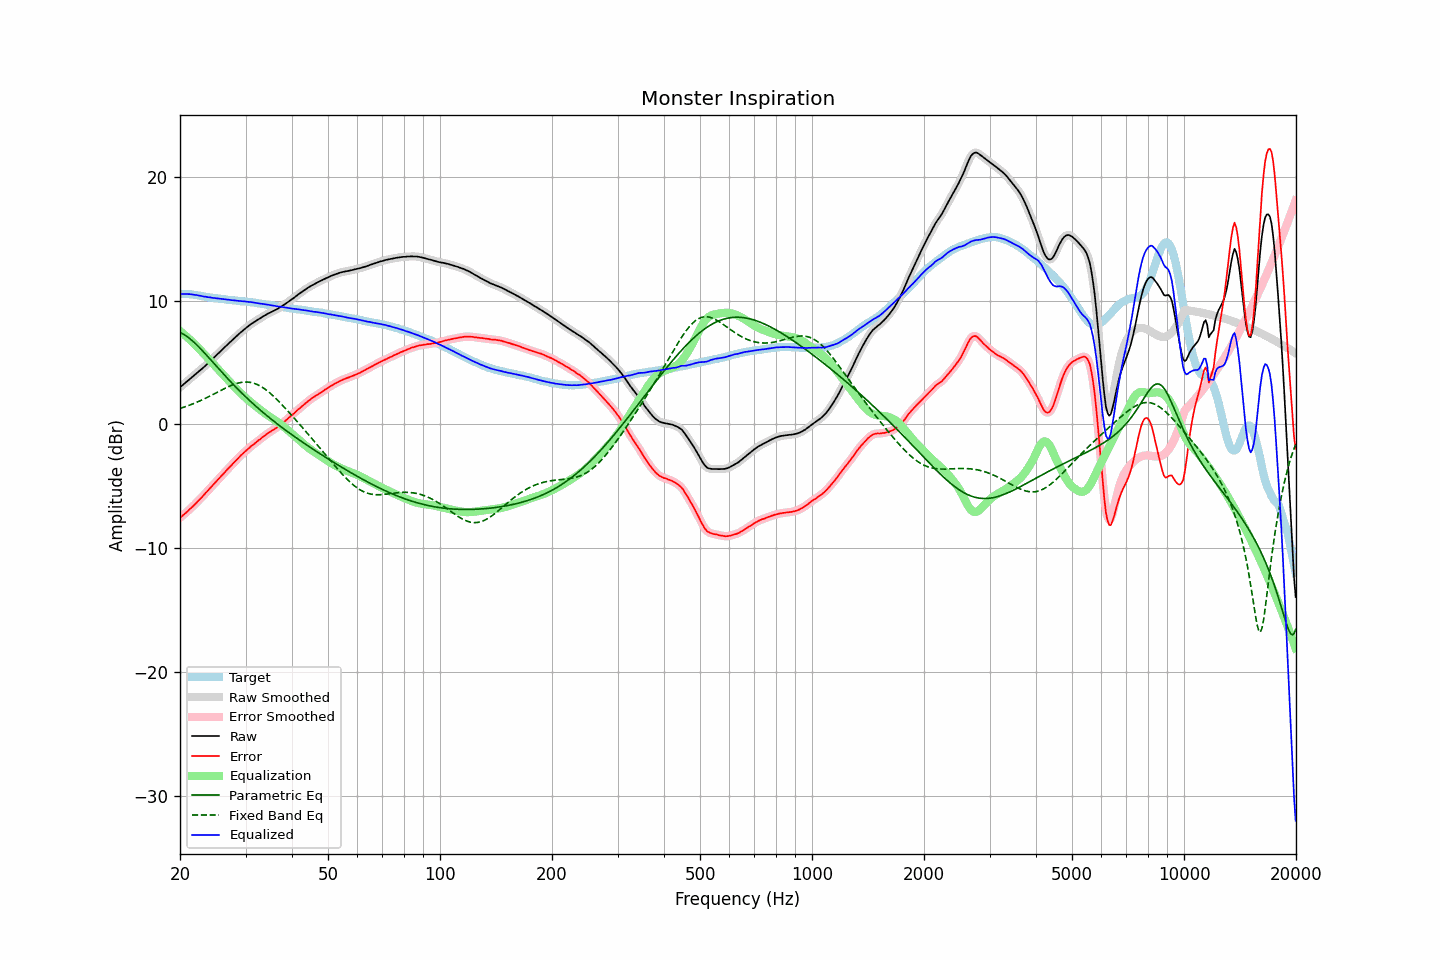

Values plotted in this chart, from the file beside it:
frequency, raw, error, smoothed, error_smoothed, equalization, parametric_eq, fixed_band_eq, equalized_raw, equalized_smoothed, target
20.00, 3.00, -7.55, 3.00, -7.55, 7.55, 7.43, 1.29, 10.54, 10.54, 10.55
20.20, 3.11, -7.44, 3.11, -7.44, 7.44, 7.37, 1.33, 10.55, 10.55, 10.55
20.40, 3.22, -7.33, 3.22, -7.33, 7.33, 7.30, 1.37, 10.55, 10.55, 10.55
20.61, 3.32, -7.22, 3.33, -7.22, 7.22, 7.22, 1.42, 10.54, 10.55, 10.55
20.81, 3.45, -7.10, 3.44, -7.10, 7.10, 7.14, 1.46, 10.55, 10.54, 10.55
21.02, 3.55, -7.00, 3.55, -6.99, 6.99, 7.04, 1.51, 10.53, 10.54, 10.55
21.23, 3.67, -6.86, 3.66, -6.87, 6.87, 6.94, 1.56, 10.53, 10.53, 10.53
21.44, 3.77, -6.75, 3.77, -6.75, 6.75, 6.84, 1.61, 10.51, 10.51, 10.51
21.66, 3.87, -6.62, 3.88, -6.62, 6.62, 6.72, 1.66, 10.50, 10.50, 10.50
21.87, 3.98, -6.50, 3.98, -6.50, 6.49, 6.61, 1.71, 10.47, 10.48, 10.47
22.09, 4.10, -6.37, 4.09, -6.36, 6.37, 6.48, 1.77, 10.46, 10.46, 10.46
22.31, 4.21, -6.23, 4.21, -6.23, 6.23, 6.35, 1.82, 10.44, 10.44, 10.43
22.54, 4.31, -6.10, 4.32, -6.10, 6.10, 6.22, 1.88, 10.41, 10.42, 10.42
22.76, 4.43, -5.97, 4.42, -5.97, 5.96, 6.09, 1.94, 10.39, 10.39, 10.39
22.99, 4.54, -5.83, 4.54, -5.83, 5.82, 5.95, 2.00, 10.36, 10.36, 10.37
23.22, 4.65, -5.69, 4.65, -5.69, 5.69, 5.81, 2.06, 10.33, 10.34, 10.34
23.45, 4.78, -5.53, 4.77, -5.54, 5.55, 5.67, 2.12, 10.32, 10.31, 10.31
23.69, 4.88, -5.41, 4.89, -5.40, 5.40, 5.53, 2.19, 10.29, 10.30, 10.30
23.92, 5.02, -5.26, 5.02, -5.26, 5.26, 5.38, 2.25, 10.28, 10.28, 10.27
24.16, 5.15, -5.12, 5.14, -5.12, 5.12, 5.24, 2.32, 10.27, 10.26, 10.26
24.40, 5.26, -4.99, 5.26, -4.98, 4.98, 5.09, 2.38, 10.24, 10.24, 10.24
24.65, 5.38, -4.84, 5.39, -4.84, 4.83, 4.95, 2.45, 10.22, 10.22, 10.23
24.89, 5.52, -4.69, 5.52, -4.69, 4.69, 4.80, 2.52, 10.21, 10.21, 10.20
25.14, 5.65, -4.55, 5.65, -4.55, 4.55, 4.66, 2.59, 10.20, 10.20, 10.19
25.39, 5.77, -4.41, 5.77, -4.41, 4.41, 4.51, 2.65, 10.18, 10.18, 10.17
25.65, 5.90, -4.27, 5.89, -4.27, 4.27, 4.37, 2.72, 10.16, 10.16, 10.17
25.91, 6.01, -4.12, 6.02, -4.13, 4.12, 4.22, 2.79, 10.14, 10.14, 10.14
26.16, 6.14, -3.99, 6.14, -3.99, 3.99, 4.08, 2.85, 10.12, 10.12, 10.12
26.43, 6.26, -3.85, 6.26, -3.85, 3.85, 3.94, 2.92, 10.11, 10.11, 10.12
26.69, 6.39, -3.70, 6.39, -3.71, 3.71, 3.80, 2.98, 10.09, 10.09, 10.09
26.96, 6.50, -3.57, 6.51, -3.57, 3.57, 3.66, 3.04, 10.08, 10.08, 10.08
27.23, 6.63, -3.43, 6.63, -3.43, 3.43, 3.52, 3.10, 10.07, 10.06, 10.07
27.50, 6.75, -3.31, 6.75, -3.30, 3.30, 3.38, 3.16, 10.04, 10.05, 10.06
27.77, 6.88, -3.16, 6.87, -3.16, 3.16, 3.24, 3.21, 10.04, 10.03, 10.03
28.05, 7.00, -3.03, 7.00, -3.03, 3.02, 3.11, 3.26, 10.02, 10.02, 10.02
28.33, 7.12, -2.89, 7.12, -2.89, 2.89, 2.98, 3.30, 10.01, 10.01, 10.01
28.62, 7.23, -2.76, 7.24, -2.76, 2.76, 2.84, 3.34, 9.99, 9.99, 10.00
28.90, 7.36, -2.62, 7.35, -2.62, 2.63, 2.71, 3.37, 9.98, 9.98, 9.97
29.19, 7.47, -2.49, 7.47, -2.49, 2.50, 2.59, 3.39, 9.96, 9.97, 9.96
29.48, 7.59, -2.37, 7.58, -2.37, 2.37, 2.46, 3.41, 9.96, 9.96, 9.95
29.78, 7.70, -2.25, 7.69, -2.25, 2.25, 2.33, 3.42, 9.95, 9.94, 9.95
30.08, 7.79, -2.14, 7.80, -2.14, 2.13, 2.21, 3.43, 9.93, 9.93, 9.94
30.38, 7.89, -2.02, 7.90, -2.02, 2.02, 2.08, 3.42, 9.91, 9.92, 9.92
30.68, 8.00, -1.91, 8.00, -1.90, 1.91, 1.96, 3.41, 9.90, 9.90, 9.91
30.99, 8.09, -1.78, 8.09, -1.79, 1.80, 1.84, 3.39, 9.89, 9.89, 9.88
31.30, 8.18, -1.69, 8.18, -1.69, 1.69, 1.72, 3.36, 9.87, 9.87, 9.87
31.61, 8.27, -1.59, 8.26, -1.59, 1.59, 1.61, 3.33, 9.85, 9.85, 9.86
31.93, 8.34, -1.49, 8.35, -1.48, 1.48, 1.49, 3.28, 9.83, 9.83, 9.84
32.24, 8.43, -1.38, 8.43, -1.38, 1.38, 1.38, 3.23, 9.80, 9.81, 9.80
32.57, 8.52, -1.27, 8.51, -1.28, 1.28, 1.26, 3.16, 9.79, 9.79, 9.79
32.89, 8.59, -1.19, 8.59, -1.17, 1.17, 1.15, 3.09, 9.76, 9.77, 9.77
33.22, 8.68, -1.07, 8.67, -1.08, 1.07, 1.04, 3.02, 9.75, 9.75, 9.75
33.55, 8.76, -0.98, 8.75, -0.98, 0.98, 0.93, 2.93, 9.73, 9.73, 9.73
33.89, 8.83, -0.88, 8.83, -0.88, 0.88, 0.82, 2.84, 9.71, 9.71, 9.71
34.23, 8.91, -0.78, 8.90, -0.78, 0.79, 0.71, 2.74, 9.69, 9.69, 9.69
34.57, 8.98, -0.69, 8.97, -0.69, 0.70, 0.61, 2.64, 9.67, 9.67, 9.67
34.92, 9.04, -0.61, 9.04, -0.61, 0.61, 0.50, 2.53, 9.65, 9.65, 9.65
35.27, 9.11, -0.52, 9.10, -0.52, 0.52, 0.40, 2.42, 9.63, 9.63, 9.63
35.62, 9.17, -0.44, 9.17, -0.44, 0.44, 0.30, 2.30, 9.60, 9.60, 9.61
35.97, 9.23, -0.36, 9.23, -0.36, 0.35, 0.19, 2.17, 9.58, 9.58, 9.58
... 635 more rows
